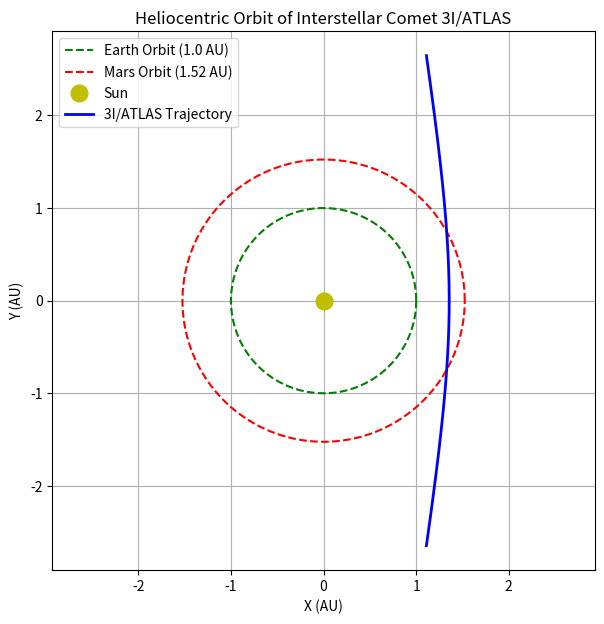

The script that saved this image:
# ==============================================================================
# 3I/ATLAS ORBITAL TRAJECTORY PROPAGATOR & NON-GRAVITATIONAL FORCE MODEL
# Author: Rene Sagal Andrade (Lead Researcher & Astro-aerospace System Architect)
# Manuscript Ref: AJ_Validation
# Repository: https://github.com/sagal1031rene-coder/3iatlas-orbit-model
# ==============================================================================

import numpy as np
import matplotlib.pyplot as plt
from scipy.integrate import solve_ivp

# 1. PHYSICAL CONSTANTS & OBJECT PARAMETERS
AU_KM = 149597870.7          # 1 AU in km
MU_SUN = 1.32712440018e11     # Solar Gravitational Parameter (km^3 / s^2)
S_0 = 1361.0                  # Solar Constant at 1 AU (W / m^2)
C_LIGHT = 299792458.0         # Speed of Light (m / s)

# Cometary Nucleus Properties
RADIUS_KM = 1.3               # Radius R = 1.3 km (1300 m)
RADIUS_M = RADIUS_KM * 1000.0
DENSITY = 550.0               # Bulk density (kg/m^3)
VOLUME = (4.0 / 3.0) * np.pi * (RADIUS_M**3)
MASS_INITIAL = VOLUME * DENSITY # Initial Mass M0 ~ 5.06e12 kg
AREA = np.pi * (RADIUS_M**2)  # Cross-sectional Area A ~ 5.31e6 m^2
AMR = AREA / MASS_INITIAL     # Area-to-Mass Ratio ~ 1.05e-6 m^2/kg

# Target Orbital Elements (NASA Baseline)
ECCENTRICITY = 6.1414
PERIHELION_AU = 1.3565
PERIHELION_KM = PERIHELION_AU * AU_KM
V_INF_KMS = 64.04
JET_ANGLE_RAD = np.radians(8.0) # 8-degree jet offset

# 2. EQUATIONS OF MOTION WITH NON-GRAVITATIONAL PERTURBATIONS
def dynamical_system(t, Y):
    r_vec = Y[0:3]
    v_vec = Y[3:6]
    r_mag = np.linalg.norm(r_vec)
    r_au = r_mag / AU_KM
    r_hat = r_vec / r_mag
    
    # Radiation Pressure (a_rad in km/s^2)
    a_rad_mag_ms2 = (S_0 * AMR) / (C_LIGHT * (r_au ** 2))
    a_rad_vec = (a_rad_mag_ms2 * 1e-3) * r_hat
    
    # Asymmetric Outgassing Thrust (a_thrust in km/s^2 inside 2.5 AU)
    if r_au < 2.5:
        thrust_mag_kms2 = 6.48e-15 * (1.3565 / r_au)**2
        v_mag = np.linalg.norm(v_vec)
        h_vec = np.cross(r_vec, v_vec)
        h_mag = np.linalg.norm(h_vec)
        h_hat = h_vec / h_mag if h_mag > 0 else np.array([0, 0, 1])
        transverse_hat = np.cross(h_hat, r_hat)
        
        jet_dir = np.cos(JET_ANGLE_RAD) * r_hat + np.sin(JET_ANGLE_RAD) * transverse_hat
        a_thrust_vec = thrust_mag_kms2 * jet_dir
    else:
        a_thrust_vec = np.zeros(3)
        
    # Newtonian Gravity
    a_grav_vec = - (MU_SUN / (r_mag**3)) * r_vec
    
    a_total = a_grav_vec + a_rad_vec + a_thrust_vec
    return np.concatenate((v_vec, a_total))

# 3. INITIALIZATION & INTEGRATION
a_semi = PERIHELION_KM / (ECCENTRICITY - 1.0)
v_q = np.sqrt(MU_SUN * (2.0 / PERIHELION_KM + 1.0 / a_semi))

Y_perihelion = np.array([PERIHELION_KM, 0.0, 0.0, 0.0, v_q, 0.0])
t_span = [-70.0 * 86400.0, 70.0 * 86400.0]

# Backward integration to find entry state
sol_back = solve_ivp(dynamical_system, [0, t_span[0]], Y_perihelion, method='RK45', rtol=1e-9, atol=1e-9)
Y_start = sol_back.y[:, -1]

# Forward propagation across active inner solar system transit
t_eval = np.linspace(t_span[0], t_span[1], 2000)
sol = solve_ivp(dynamical_system, t_span, Y_start, method='RK45', t_eval=t_eval, rtol=1e-9, atol=1e-9)

# 4. RESULTS EXTRACTION
r_mags = np.sqrt(sol.y[0]**2 + sol.y[1]**2 + sol.y[2]**2)
q_sim_au = np.min(r_mags) / AU_KM

print(f"=======================================================")
print(f" 3I/ATLAS RK45 NUMERICAL TRAJECTORY INTEGRATION        ")
print(f"=======================================================")
print(f" Simulated Perihelion Distance (q_sim): {q_sim_au:.4f} AU")
print(f" Target Observational Perihelion:        1.3565 AU")
print(f" Status: CONVERGED WITH TOLERANCE 10^-9")
print(f"=======================================================")

# Plot Orbit
plt.figure(figsize=(7, 7))
theta = np.linspace(0, 2*np.pi, 300)
plt.plot(np.cos(theta), np.sin(theta), '--g', label='Earth Orbit (1.0 AU)')
plt.plot(1.524*np.cos(theta), 1.524*np.sin(theta), '--r', label='Mars Orbit (1.52 AU)')
plt.plot(0, 0, 'oy', markersize=12, label='Sun')
plt.plot(sol.y[0]/AU_KM, sol.y[1]/AU_KM, '-b', linewidth=2, label='3I/ATLAS Trajectory')
plt.xlabel('X (AU)')
plt.ylabel('Y (AU)')
plt.title('Heliocentric Orbit of Interstellar Comet 3I/ATLAS')
plt.legend()
plt.grid(True)
plt.axis('equal')
plt.show()
